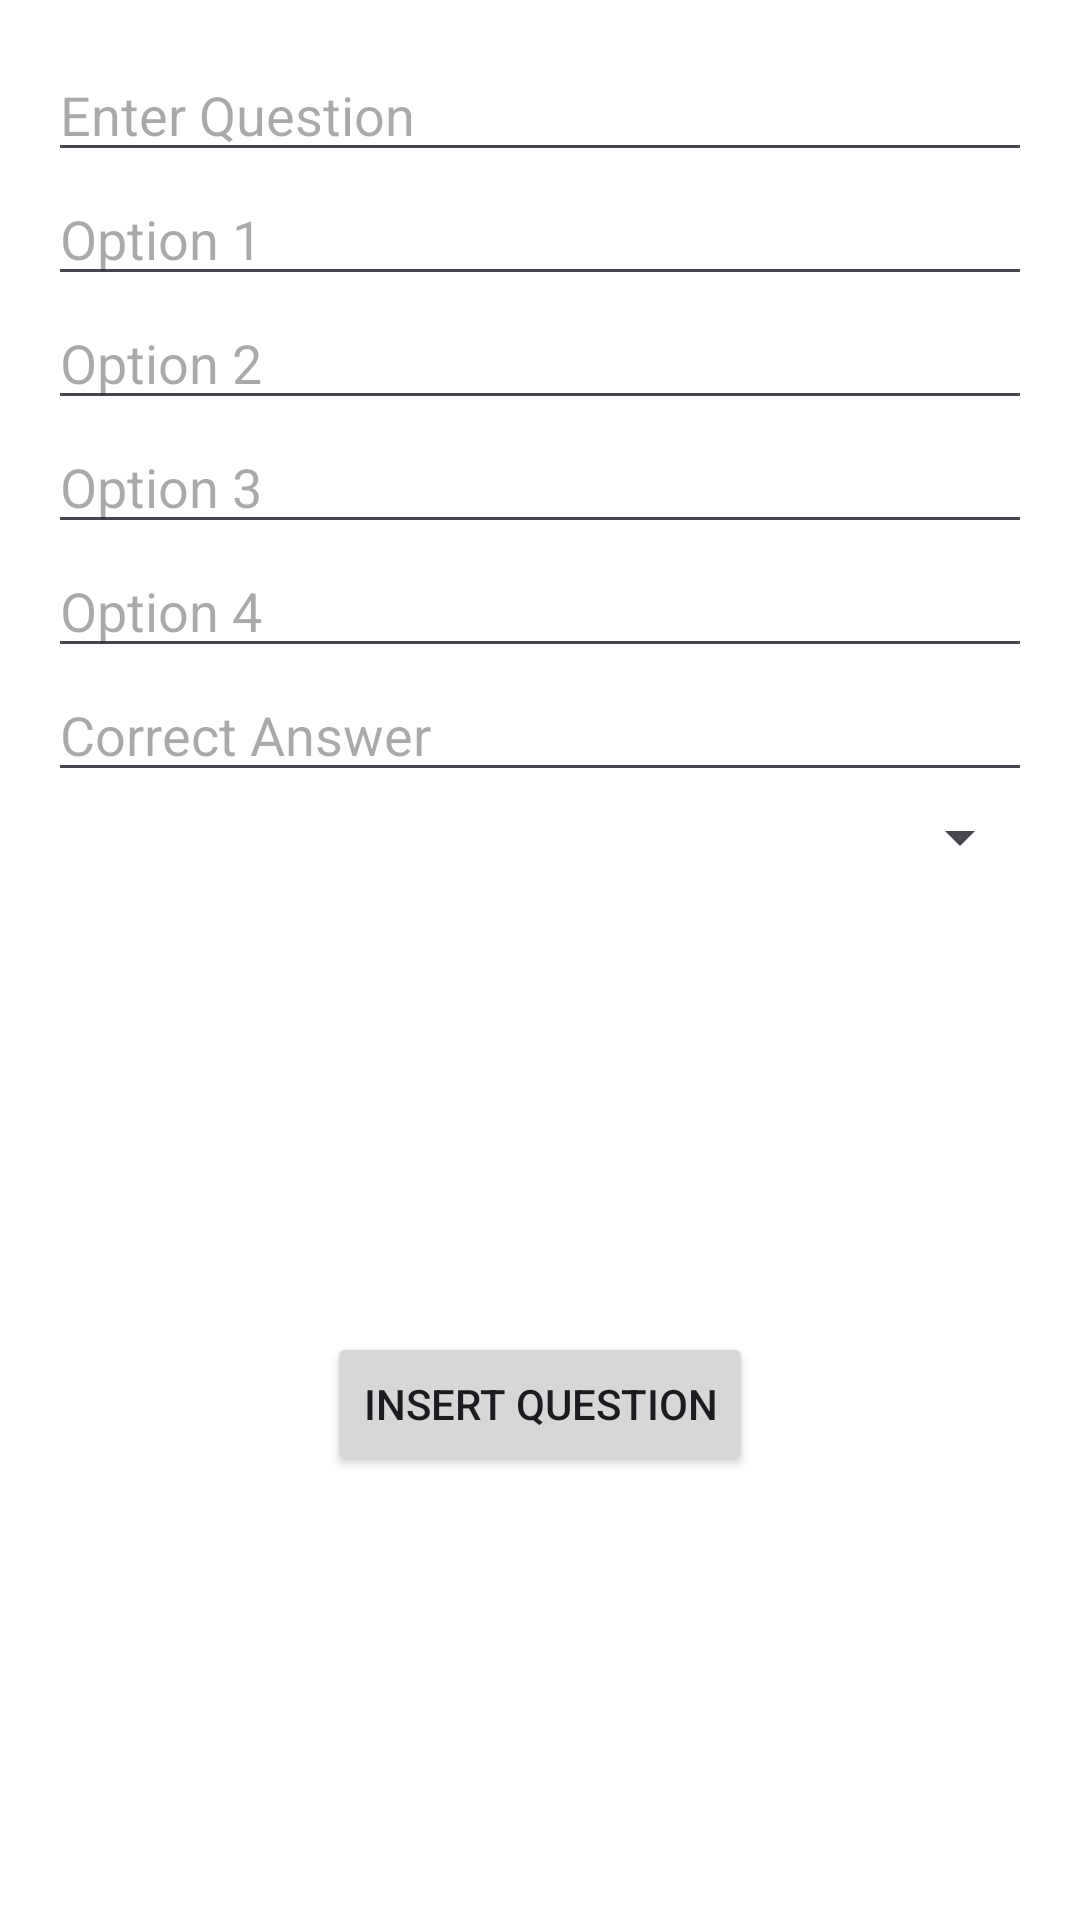

Here is an Android app screen rendered from its layout file. Give the layout XML and the strings, colors and styles it references.
<!-- AndroidManifest.xml: application theme Theme.FinalProjectQuizApp -->
<!-- res/layout/activity_insert_question.xml -->
<?xml version="1.0" encoding="utf-8"?>
<LinearLayout xmlns:android="http://schemas.android.com/apk/res/android"
    xmlns:app="http://schemas.android.com/apk/res-auto"
    xmlns:tools="http://schemas.android.com/tools"
    android:id="@+id/main"
    android:layout_width="match_parent"
    android:layout_height="match_parent"
    android:orientation="vertical"
    android:padding="16dp"
    tools:context=".InsertQuestionActivity">

    <EditText
        android:id="@+id/questionInput"
        android:layout_width="match_parent"
        android:layout_height="wrap_content"
        android:hint="Enter Question"
        android:inputType="text" />

    <EditText
        android:id="@+id/option1Input"
        android:layout_width="match_parent"
        android:layout_height="wrap_content"
        android:hint="Option 1" />

    <EditText
        android:id="@+id/option2Input"
        android:layout_width="match_parent"
        android:layout_height="wrap_content"
        android:hint="Option 2" />

    <EditText
        android:id="@+id/option3Input"
        android:layout_width="match_parent"
        android:layout_height="wrap_content"
        android:hint="Option 3" />

    <EditText
        android:id="@+id/option4Input"
        android:layout_width="match_parent"
        android:layout_height="wrap_content"
        android:hint="Option 4" />

    <EditText
        android:id="@+id/correctAnswerInput"
        android:layout_width="match_parent"
        android:layout_height="wrap_content"
        android:hint="Correct Answer" />
    <Spinner
        android:layout_width="match_parent"
        android:layout_height="30dp"
        android:id="@+id/spinner_catagory"

        />

    <Button
        android:layout_marginTop="150dp"
        android:id="@+id/insertButton"
        android:layout_width="wrap_content"
        android:layout_height="wrap_content"
        android:text="Insert Question"
        android:layout_gravity="center" />

</LinearLayout>
<!-- resources referenced by this layout -->
<resources>
  <style name="Theme.FinalProjectQuizApp" parent="Base.Theme.FinalProjectQuizApp" />
  <style name="Base.Theme.FinalProjectQuizApp" parent="Theme.Material3.DayNight.NoActionBar">
          
          
          <item name="android:windowBackground">@android:color/white</item>
      </style>
</resources>
